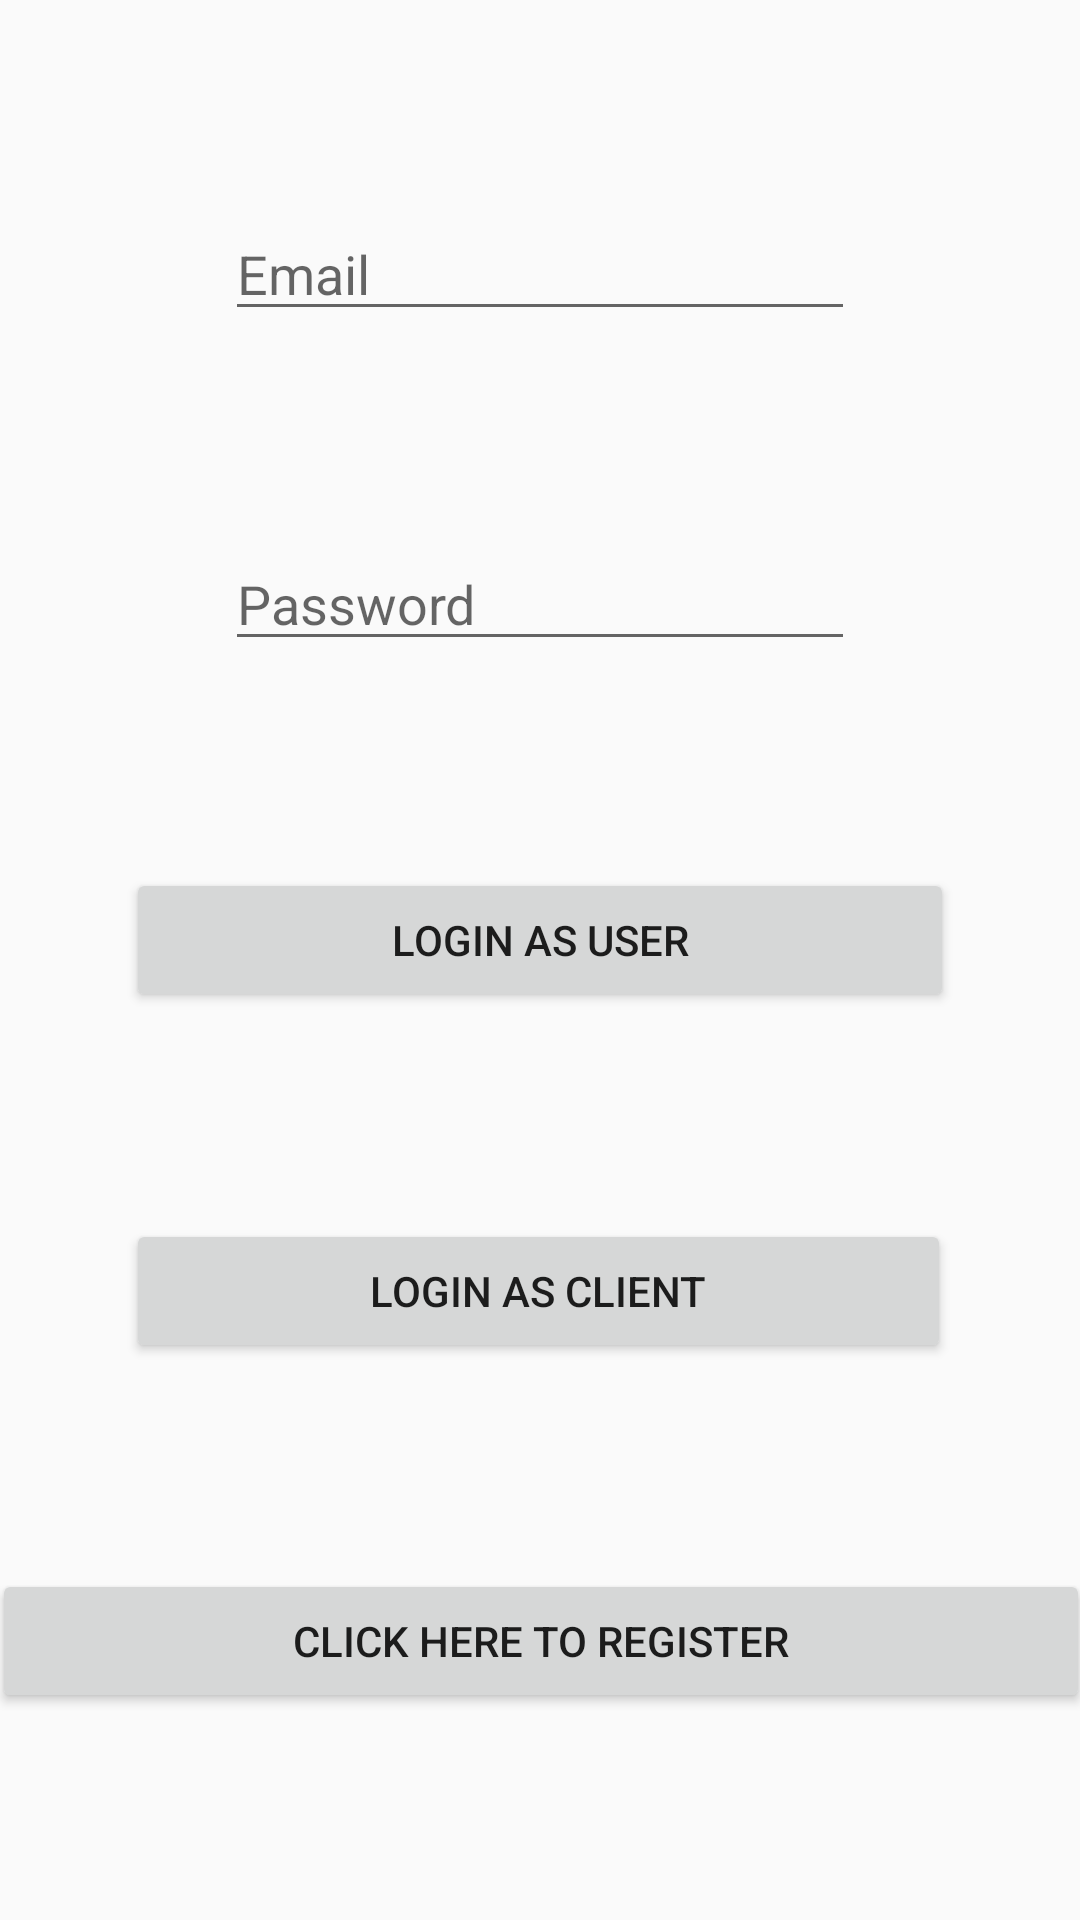

Reconstruct the res/layout file that produces this screen, plus the resources it refers to.
<!-- AndroidManifest.xml: application theme AppTheme -->
<!-- res/layout/activity_login.xml -->
<?xml version="1.0" encoding="utf-8"?>
<android.support.constraint.ConstraintLayout xmlns:android="http://schemas.android.com/apk/res/android"
    xmlns:app="http://schemas.android.com/apk/res-auto"
    xmlns:tools="http://schemas.android.com/tools"
    android:layout_width="match_parent"
    android:layout_height="match_parent"
    tools:context=".LoginActivity"
    tools:layout_editor_absoluteY="81dp">

    <EditText
        android:id="@+id/tvEmail"
        android:layout_width="wrap_content"
        android:layout_height="wrap_content"
        android:layout_marginStart="8dp"
        android:layout_marginEnd="8dp"
        android:ems="10"
        android:hint="@string/email"
        android:inputType="textEmailAddress"
        app:layout_constraintBottom_toTopOf="@+id/etPassword"
        app:layout_constraintEnd_toEndOf="parent"
        app:layout_constraintHorizontal_bias="0.5"
        app:layout_constraintStart_toStartOf="parent"
        app:layout_constraintTop_toTopOf="parent" />

    <EditText
        android:id="@+id/etPassword"
        android:layout_width="wrap_content"
        android:layout_height="wrap_content"
        android:layout_marginStart="8dp"
        android:layout_marginEnd="8dp"
        android:ems="10"
        android:hint="@string/password"
        android:inputType="textPassword"
        app:layout_constraintBottom_toTopOf="@+id/btnLoginUser"
        app:layout_constraintEnd_toEndOf="parent"
        app:layout_constraintHorizontal_bias="0.5"
        app:layout_constraintStart_toStartOf="parent"
        app:layout_constraintTop_toBottomOf="@+id/tvEmail" />

    <Button
        android:id="@+id/btnLoginUser"
        android:layout_width="276dp"
        android:layout_height="wrap_content"
        android:text="Login as User"
        app:layout_constraintBottom_toTopOf="@+id/btnLoginClient"
        app:layout_constraintEnd_toEndOf="parent"
        app:layout_constraintHorizontal_bias="0.5"
        app:layout_constraintStart_toStartOf="parent"
        app:layout_constraintTop_toBottomOf="@+id/etPassword" />

    <Button
        android:id="@+id/btnLoginClient"
        android:layout_width="275dp"
        android:layout_height="wrap_content"
        android:text="Login as Client"
        app:layout_constraintBottom_toTopOf="@+id/btnRegister"
        app:layout_constraintEnd_toEndOf="parent"
        app:layout_constraintHorizontal_bias="0.495"
        app:layout_constraintStart_toStartOf="parent"
        app:layout_constraintTop_toBottomOf="@+id/btnLoginUser" />

    <Button
        android:id="@+id/btnRegister"
        android:layout_width="366dp"
        android:layout_height="wrap_content"
        android:text="Click Here to Register"
        app:layout_constraintBottom_toBottomOf="parent"
        app:layout_constraintEnd_toEndOf="parent"
        app:layout_constraintHorizontal_bias="0.5"
        app:layout_constraintStart_toStartOf="parent"
        app:layout_constraintTop_toBottomOf="@+id/btnLoginClient" />
</android.support.constraint.ConstraintLayout>
<!-- resources referenced by this layout -->
<resources>
  <string name="email">Email</string>
  <string name="password">Password</string>
  <style name="AppTheme" parent="Theme.AppCompat.Light.DarkActionBar">
          
          <item name="colorPrimary">@color/colorPrimary</item>
          <item name="colorPrimaryDark">@color/colorPrimaryDark</item>
          <item name="colorAccent">@color/colorAccent</item>
      </style>
  <color name="colorPrimary">#008577</color>
  <color name="colorPrimaryDark">#00574B</color>
  <color name="colorAccent">#D81B60</color>
</resources>
